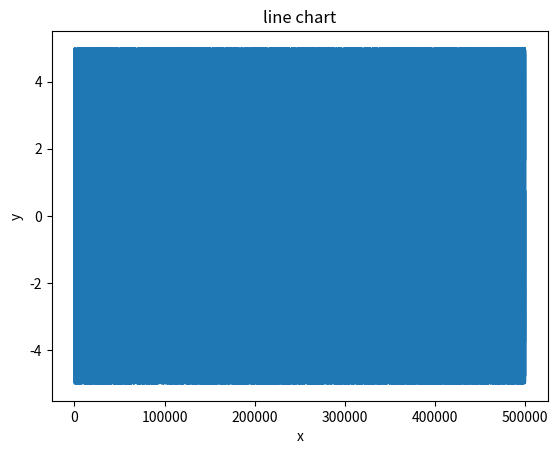

This chart was generated by the following Python code:
# !/usr/bin/env python
# -*- coding:utf-8 -*-
# author:XLin
# datetime:2020/4/2 0002 18:13
# software: PyCharm
import numpy as np
import matplotlib.pyplot as plt
import random

plt.plot([i for i in range(500000)], [random.uniform(-5, 5) for _ in range(500000)])

# plt.xlim(0, 500000)
# plt.ylim(0, 15)

plt.title('line chart')
plt.xlabel('x')
plt.ylabel('y')

plt.show()
